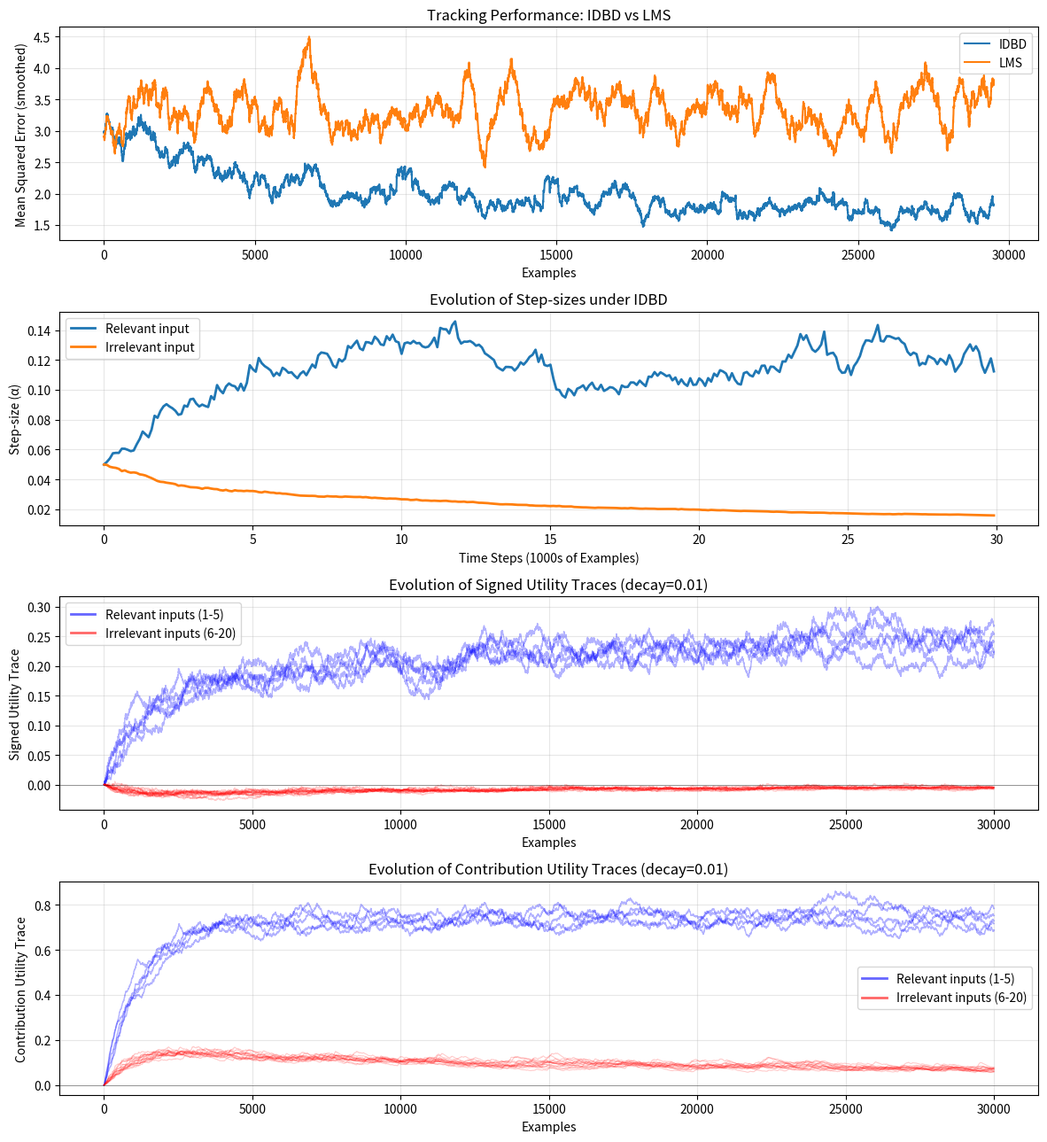

Write Python code to recreate this figure.
"""
Signed Utility Traces: IDBD vs LMS on a Non-Stationary Tracking Task
=====================================================================
Motivation: Investigate whether "signed utility" traces (measuring how much each input
reduces prediction error) can distinguish relevant from irrelevant features in a
non-stationary online learning setting. This is a precursor to using utility-based
metrics for feature selection or pruning in neural networks.

What it does: Generates a 20-input tracking task where only 5 inputs are relevant,
and the sign of one relevant input flips every 20 steps. Runs two algorithms:
  1. IDBD (Incremental Delta-Bar-Delta): adapts per-feature learning rates online
  2. LMS (Least Mean Squares): fixed learning rate baseline
Tracks three diagnostic traces per input via EMA (decay=0.999):
  - Signed utility: |error_without_feature| - |error_with_feature|
  - Input-target correlation: x[i] * y_star
  - Contribution: |x[i] * w[i]|

Results: IDBD converges to lower asymptotic MSE than LMS. The signed utility and
contribution traces clearly separate relevant inputs (positive, larger magnitude)
from irrelevant ones (near zero), but the signed utility traces immediately go negative,
whereas the contribution traces remain positive.
"""
import numpy as np
import matplotlib
matplotlib.use('Agg')
import matplotlib.pyplot as plt

# Parameters
n_inputs = 20
n_relevant = 5
n_examples = 30000
n_train = 20000
n_test = 10000
drift_frequency = 20
trace_decay = 0.999

# IDBD parameters
theta = 0.005
alpha_init = 0.05

# LMS parameters
lms_alpha = 0.03

# Generate tracking task data
np.random.seed(42)
X = np.random.randn(n_examples, n_inputs)
signs = np.ones(n_relevant)
y_target = np.zeros(n_examples)

for t in range(n_examples):
    if t > 0 and t % drift_frequency == 0:
        idx = np.random.randint(n_relevant)
        signs[idx] *= -1
    y_target[t] = np.dot(signs, X[t, :n_relevant])

# ============================================
# Run IDBD Algorithm
# ============================================
w_idbd = np.zeros(n_inputs)
beta = np.log(alpha_init) * np.ones(n_inputs)
h = np.zeros(n_inputs)
errors_idbd = []
alpha_history_idbd = []
utility_traces = np.zeros(n_inputs)
utility_history = np.zeros((n_examples, n_inputs))
correlation_traces = np.zeros(n_inputs)
correlation_history = np.zeros((n_examples, n_inputs))
contribution_traces = np.zeros(n_inputs)
contribution_history = np.zeros((n_examples, n_inputs))

for t in range(n_examples):
    x = X[t]
    y_star = y_target[t]
    
    # Predict
    y = np.dot(w_idbd, x)
    delta = y_star - y
    
    # Compute utility for each input
    error_with = np.abs(delta)
    for i in range(n_inputs):
        error_without = np.abs(delta + x[i] * w_idbd[i])
        utility = error_without - error_with  # Positive if input helps
        utility_traces[i] = utility_traces[i] * trace_decay + utility * (1 - trace_decay)
    
    utility_history[t] = utility_traces.copy()
    
    # Compute correlation trace for each input (x[i] * y_star)
    correlation_traces = correlation_traces * trace_decay + x * y_star * (1 - trace_decay)
    correlation_history[t] = correlation_traces.copy()

    # Compute contribution utility trace: EMA of |x[i] * w[i]|
    contribution_traces = (
        contribution_traces * trace_decay
        + np.abs(x * w_idbd) * (1 - trace_decay)
    )
    contribution_history[t] = contribution_traces.copy()

    # Update beta (log learning rates)
    beta += theta * delta * x * h
    
    # Compute learning rates
    alpha = np.exp(beta)
    
    # Update weights
    w_idbd += alpha * delta * x
    
    # Update traces with positive bounding
    h = np.maximum(0, h * (1 - alpha * x**2)) + alpha * delta * x
    
    errors_idbd.append(delta**2)
    if t % 100 == 0:
        alpha_history_idbd.append(alpha.copy())

errors_idbd = np.array(errors_idbd)
alpha_history_idbd = np.array(alpha_history_idbd)

# ============================================
# Run LMS Algorithm
# ============================================
w_lms = np.zeros(n_inputs)
errors_lms = []

for t in range(n_examples):
    x = X[t]
    y_star = y_target[t]
    
    # Predict
    y = np.dot(w_lms, x)
    delta = y_star - y
    
    # Update weights
    w_lms += lms_alpha * delta * x
    
    errors_lms.append(delta**2)

errors_lms = np.array(errors_lms)

# ============================================
# Print Results
# ============================================
asymptotic_idbd = np.mean(errors_idbd[n_train:])
asymptotic_lms = np.mean(errors_lms[n_train:])

print("Running IDBD vs LMS comparison...")
print("=" * 50)
print(f"Asymptotic Mean Squared Error (last {n_test} examples):")
print(f"  IDBD: {asymptotic_idbd:.3f}")
print(f"  LMS:  {asymptotic_lms:.3f}")
print(f"  Improvement: {(1 - asymptotic_idbd/asymptotic_lms)*100:.1f}%")
print()

final_alphas = np.exp(beta)
print("Final IDBD learning rates:")
print(f"  Relevant inputs (1-5):   {final_alphas[:5]}")
print(f"  Irrelevant inputs (6-10): {final_alphas[5:10]}")
print(f"  Mean (relevant):   {np.mean(final_alphas[:5]):.4f}")
print(f"  Mean (irrelevant): {np.mean(final_alphas[5:]):.4f}")

# ============================================
# Plot Results
# ============================================
fig, (ax1, ax2, ax3, ax4) = plt.subplots(4, 1, figsize=(12, 13))

# Plot 1: Error curves
window = 500
errors_idbd_smooth = np.convolve(errors_idbd, np.ones(window)/window, mode='valid')
errors_lms_smooth = np.convolve(errors_lms, np.ones(window)/window, mode='valid')

ax1.plot(errors_idbd_smooth, label='IDBD', linewidth=1.5)
ax1.plot(errors_lms_smooth, label='LMS', linewidth=1.5)
ax1.set_xlabel('Examples')
ax1.set_ylabel('Mean Squared Error (smoothed)')
ax1.set_title('Tracking Performance: IDBD vs LMS')
ax1.legend()
ax1.grid(True, alpha=0.3)

# Plot 2: Step-sizes over time
time_steps = np.arange(0, n_examples, 100) / 1000
ax2.plot(time_steps, alpha_history_idbd[:, 0], label='Relevant input', linewidth=2)
ax2.plot(time_steps, alpha_history_idbd[:, 10], label='Irrelevant input', linewidth=2)
ax2.set_xlabel('Time Steps (1000s of Examples)')
ax2.set_ylabel('Step-size (α)')
ax2.set_title('Evolution of Step-sizes under IDBD')
ax2.legend()
ax2.grid(True, alpha=0.3)

# Plot 3: Utility traces over time
time_axis = np.arange(n_examples)
for i in range(n_inputs):
    if i < n_relevant:
        # Relevant inputs: blue
        ax3.plot(time_axis, utility_history[:, i], color='blue', alpha=0.3, linewidth=1)
    else:
        # Irrelevant inputs: red
        ax3.plot(time_axis, utility_history[:, i], color='red', alpha=0.2, linewidth=0.8)

# Add dummy lines for legend
ax3.plot([], [], color='blue', alpha=0.6, linewidth=2, label='Relevant inputs (1-5)')
ax3.plot([], [], color='red', alpha=0.6, linewidth=2, label='Irrelevant inputs (6-20)')

ax3.set_xlabel('Examples')
ax3.set_ylabel('Signed Utility Trace')
ax3.set_title('Evolution of Signed Utility Traces (decay=0.01)')
ax3.legend()
ax3.grid(True, alpha=0.3)
ax3.axhline(0, color='black', linestyle='-', linewidth=0.5, alpha=0.5)

# Plot 4: Contribution utility traces over time (EMA of |x[i] * w[i]|)
for i in range(n_inputs):
    if i < n_relevant:
        ax4.plot(time_axis, contribution_history[:, i], color='blue', alpha=0.3, linewidth=1)
    else:
        ax4.plot(time_axis, contribution_history[:, i], color='red', alpha=0.2, linewidth=0.8)

ax4.plot([], [], color='blue', alpha=0.6, linewidth=2, label='Relevant inputs (1-5)')
ax4.plot([], [], color='red', alpha=0.6, linewidth=2, label='Irrelevant inputs (6-20)')
ax4.set_xlabel('Examples')
ax4.set_ylabel('Contribution Utility Trace')
ax4.set_title('Evolution of Contribution Utility Traces (decay=0.01)')
ax4.legend()
ax4.grid(True, alpha=0.3)
ax4.axhline(0, color='black', linestyle='-', linewidth=0.5, alpha=0.5)

# Plot 5: Absolute Correlation traces over time (commented out for now)
# for i in range(n_inputs):
#     if i < n_relevant:
#         # Relevant inputs: blue
#         ax5.plot(time_axis, np.abs(correlation_history[:, i]), color='blue', alpha=0.3, linewidth=1)
#     else:
#         # Irrelevant inputs: red
#         ax5.plot(time_axis, np.abs(correlation_history[:, i]), color='red', alpha=0.2, linewidth=0.8)
#
# # Add dummy lines for legend
# ax5.plot([], [], color='blue', alpha=0.6, linewidth=2, label='Relevant inputs (1-5)')
# ax5.plot([], [], color='red', alpha=0.6, linewidth=2, label='Irrelevant inputs (6-20)')
#
# ax5.set_xlabel('Examples')
# ax5.set_ylabel('Absolute Correlation Trace')
# ax5.set_title('Evolution of Absolute Input-Target Correlation Traces (decay=0.01)')
# ax5.legend()
# ax5.grid(True, alpha=0.3)
# ax5.axhline(0, color='black', linestyle='-', linewidth=0.5, alpha=0.5)

plt.tight_layout()
plt.savefig('signed_utility_results.png', dpi=150)
